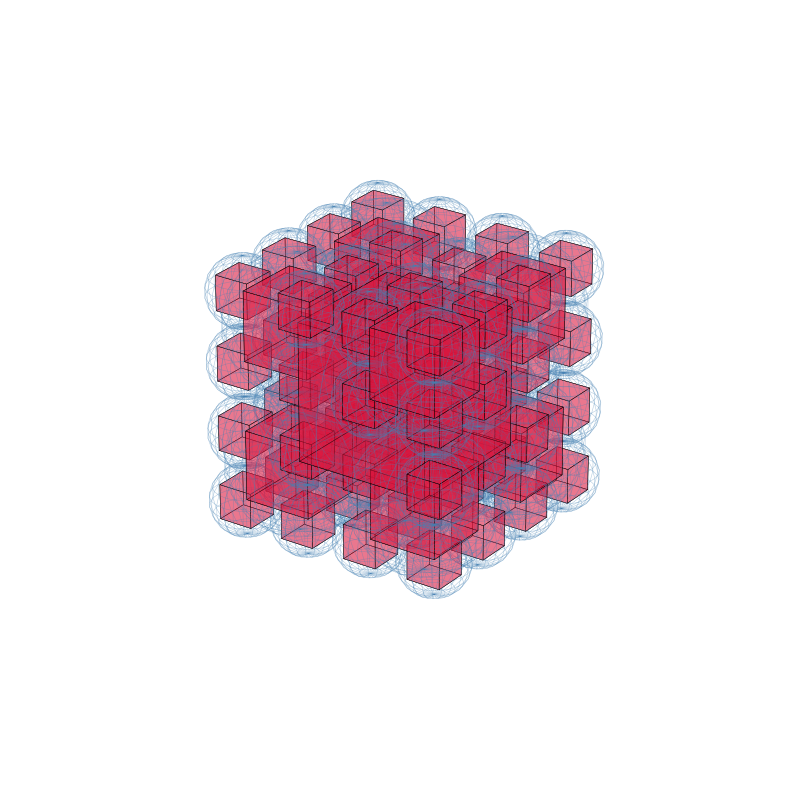

The script that saved this image:
import numpy as np
import matplotlib.pyplot as plt
from mpl_toolkits.mplot3d.art3d import Poly3DCollection

# -----------------------------
# RP9 Fraktal Kub – Stabil Rendering
# -----------------------------

def draw_3d_fractal(ax, center, size, depth, max_depth):
    if depth >= max_depth:
        return

    cx, cy, cz = center

    # -----------------------------
    # Sfär (fält / jämviktsvolym)
    # -----------------------------
    u, v = np.mgrid[0:2*np.pi:24j, 0:np.pi:12j]
    x = size * np.cos(u) * np.sin(v) + cx
    y = size * np.sin(u) * np.sin(v) + cy
    z = size * np.cos(v) + cz

    ax.plot_wireframe(
        x, y, z,
        color='steelblue',
        linewidth=0.4,
        alpha=0.4
    )

    # -----------------------------
    # Kub (struktur / bärande bas)
    # -----------------------------
    o = size / 2.0
    vertices = np.array([
        [cx - o, cy - o, cz - o],
        [cx + o, cy - o, cz - o],
        [cx + o, cy + o, cz - o],
        [cx - o, cy + o, cz - o],
        [cx - o, cy - o, cz + o],
        [cx + o, cy - o, cz + o],
        [cx + o, cy + o, cz + o],
        [cx - o, cy + o, cz + o],
    ])

    faces = [
        [vertices[i] for i in face] for face in
        [(0,1,2,3),(4,5,6,7),(0,1,5,4),
         (2,3,7,6),(0,3,7,4),(1,2,6,5)]
    ]

    cube = Poly3DCollection(
        faces,
        facecolor='crimson',
        edgecolor='black',
        linewidths=0.3,
        alpha=0.35
    )
    ax.add_collection3d(cube)

    # -----------------------------
    # Rekursion – 8 hörn (fraktal balans)
    # -----------------------------
    step = size * 0.5
    for dx in (-step, step):
        for dy in (-step, step):
            for dz in (-step, step):
                draw_3d_fractal(
                    ax,
                    (cx + dx, cy + dy, cz + dz),
                    size * 0.5,
                    depth + 1,
                    max_depth
                )

# -----------------------------
# Figur & kamera (VIKTIGT)
# -----------------------------
fig = plt.figure(figsize=(8, 8))
ax = fig.add_subplot(111, projection='3d')

ax.set_box_aspect((1, 1, 1))
ax.set_xlim(-1.5, 1.5)
ax.set_ylim(-1.5, 1.5)
ax.set_zlim(-1.5, 1.5)

ax.view_init(elev=25, azim=35)

ax.set_xticks([])
ax.set_yticks([])
ax.set_zticks([])
ax.set_axis_off()

# -----------------------------
# Kör fraktalen
# -----------------------------
draw_3d_fractal(
    ax=ax,
    center=(0.0, 0.0, 0.0),
    size=1.0,
    depth=0,
    max_depth=3
)

plt.tight_layout()
plt.show()
